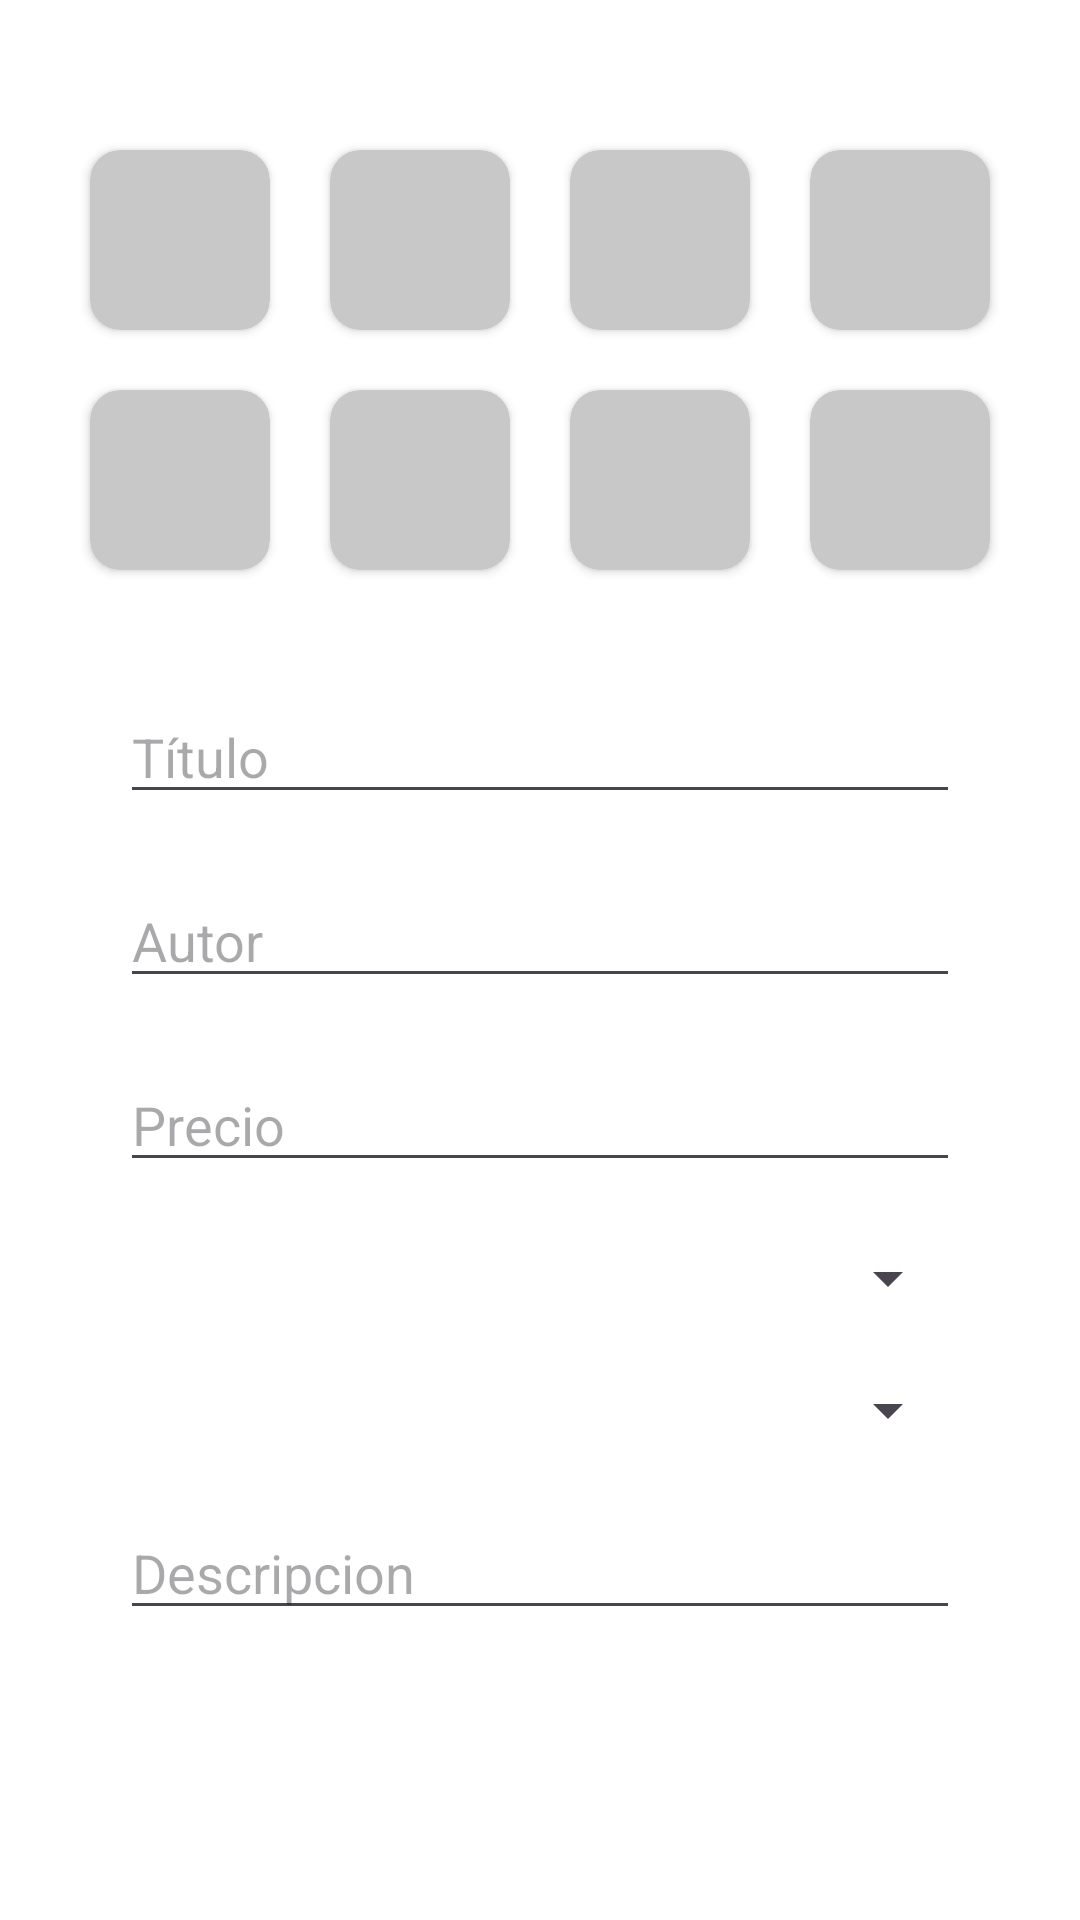

Here is an Android app screen rendered from its layout file. Give the layout XML and the strings, colors and styles it references.
<!-- AndroidManifest.xml: application theme Theme.Bookdom -->
<!-- res/layout/fragment_add_libro.xml -->
<?xml version="1.0" encoding="utf-8"?>
<androidx.constraintlayout.widget.ConstraintLayout xmlns:android="http://schemas.android.com/apk/res/android"
    xmlns:app="http://schemas.android.com/apk/res-auto"
    xmlns:tools="http://schemas.android.com/tools"
    style="@style/BACKGROUND"
    android:layout_width="match_parent"
    android:layout_height="match_parent">

    <ProgressBar
        android:id="@+id/progressBarAddLibro"
        style="?android:attr/progressBarStyle"
        android:layout_width="wrap_content"
        android:layout_height="wrap_content"
        android:visibility="gone"
        android:elevation="8dp"
        app:layout_constraintBottom_toBottomOf="parent"
        app:layout_constraintEnd_toEndOf="parent"
        app:layout_constraintStart_toStartOf="parent"
        app:layout_constraintTop_toTopOf="parent" />

    <LinearLayout
        android:id="@+id/linearLayout7"
        android:layout_width="0dp"
        android:layout_height="0dp"
        android:gravity="center_horizontal"
        android:orientation="vertical"
        app:layout_constraintBottom_toBottomOf="parent"
        app:layout_constraintEnd_toEndOf="parent"
        app:layout_constraintStart_toStartOf="parent"
        app:layout_constraintTop_toTopOf="parent">

        <TableLayout
            android:id="@+id/imgTableLayout"
            android:layout_width="wrap_content"
            android:layout_height="wrap_content"
            android:layout_marginTop="40sp">

            <TableRow
                android:layout_width="match_parent"
                android:layout_height="match_parent">

                <androidx.cardview.widget.CardView
                    android:layout_width="60sp"
                    android:layout_height="60sp"
                    android:layout_margin="10sp"
                    android:background="@color/gray_color"
                    app:cardBackgroundColor="@color/gray_color"
                    app:cardCornerRadius="10sp">

                    <ImageView
                        android:id="@+id/imgLibro1"
                        android:layout_width="match_parent"
                        android:layout_height="match_parent"
                        android:adjustViewBounds="true"
                        android:scaleType="centerCrop"
                        app:srcCompat="@drawable/camara" />
                </androidx.cardview.widget.CardView>

                <androidx.cardview.widget.CardView
                    android:layout_width="60sp"
                    android:layout_height="60sp"
                    android:layout_margin="10sp"
                    android:background="@color/gray_color"
                    app:cardBackgroundColor="@color/gray_color"
                    app:cardCornerRadius="10sp">

                    <ImageView
                        android:id="@+id/imgLibro2"
                        android:layout_width="match_parent"
                        android:layout_height="match_parent"
                        android:adjustViewBounds="true"
                        android:scaleType="centerCrop"
                        app:srcCompat="@drawable/camara" />
                </androidx.cardview.widget.CardView>

                <androidx.cardview.widget.CardView
                    android:layout_width="60sp"
                    android:layout_height="60sp"
                    android:layout_margin="10sp"
                    android:background="@color/gray_color"
                    app:cardBackgroundColor="@color/gray_color"
                    app:cardCornerRadius="10sp">

                    <ImageView
                        android:id="@+id/imgLibro3"
                        android:layout_width="match_parent"
                        android:layout_height="match_parent"
                        android:adjustViewBounds="true"
                        android:scaleType="centerCrop"
                        app:srcCompat="@drawable/camara" />
                </androidx.cardview.widget.CardView>

                <androidx.cardview.widget.CardView
                    android:layout_width="60sp"
                    android:layout_height="60sp"
                    android:layout_margin="10sp"
                    android:background="@color/gray_color"
                    app:cardBackgroundColor="@color/gray_color"
                    app:cardCornerRadius="10sp">

                    <ImageView
                        android:id="@+id/imgLibro4"
                        android:layout_width="match_parent"
                        android:layout_height="match_parent"
                        android:adjustViewBounds="true"
                        android:scaleType="centerCrop"
                        app:srcCompat="@drawable/camara" />
                </androidx.cardview.widget.CardView>
            </TableRow>

            <TableRow
                android:layout_width="match_parent"
                android:layout_height="match_parent">

                <androidx.cardview.widget.CardView
                    android:layout_width="60sp"
                    android:layout_height="60sp"
                    android:layout_margin="10sp"
                    app:cardBackgroundColor="@color/gray_color"
                    app:cardCornerRadius="10sp">

                    <ImageView
                        android:id="@+id/imgLibro5"
                        android:layout_width="match_parent"
                        android:layout_height="match_parent"
                        android:adjustViewBounds="true"
                        android:scaleType="centerCrop"
                        app:srcCompat="@drawable/camara" />
                </androidx.cardview.widget.CardView>

                <androidx.cardview.widget.CardView
                    android:layout_width="60sp"
                    android:layout_height="60sp"
                    android:layout_margin="10sp"
                    app:cardBackgroundColor="@color/gray_color"
                    app:cardCornerRadius="10sp">

                    <ImageView
                        android:id="@+id/imgLibro6"
                        android:layout_width="match_parent"
                        android:layout_height="match_parent"
                        android:adjustViewBounds="true"
                        android:scaleType="centerCrop"
                        app:srcCompat="@drawable/camara" />
                </androidx.cardview.widget.CardView>

                <androidx.cardview.widget.CardView
                    android:layout_width="60sp"
                    android:layout_height="60sp"
                    android:layout_margin="10sp"
                    app:cardBackgroundColor="@color/gray_color"
                    app:cardCornerRadius="10sp">

                    <ImageView
                        android:id="@+id/imgLibro7"
                        android:layout_width="match_parent"
                        android:layout_height="match_parent"
                        android:adjustViewBounds="true"
                        android:scaleType="centerCrop"
                        app:srcCompat="@drawable/camara" />
                </androidx.cardview.widget.CardView>

                <androidx.cardview.widget.CardView
                    android:layout_width="60sp"
                    android:layout_height="60sp"
                    android:layout_margin="10sp"
                    app:cardBackgroundColor="@color/gray_color"
                    app:cardCornerRadius="10sp">

                    <ImageView
                        android:id="@+id/imgLibro8"
                        android:layout_width="match_parent"
                        android:layout_height="match_parent"
                        android:adjustViewBounds="true"
                        android:scaleType="centerCrop"
                        app:srcCompat="@drawable/camara" />
                </androidx.cardview.widget.CardView>
            </TableRow>

        </TableLayout>

        <EditText
            android:id="@+id/editTitulo"
            android:layout_width="match_parent"
            android:layout_height="wrap_content"
            android:layout_marginLeft="40sp"
            android:layout_marginTop="30sp"
            android:layout_marginRight="40sp"
            android:ems="10"
            android:hint="@string/title"
            android:inputType="text" />

        <EditText
            android:id="@+id/editAutor"
            android:layout_width="match_parent"
            android:layout_height="wrap_content"
            android:layout_marginLeft="40sp"
            android:layout_marginTop="20sp"
            android:layout_marginRight="40sp"
            android:ems="10"
            android:hint="Autor"
            android:inputType="text" />

        <EditText
            android:id="@+id/editPrecio"
            android:layout_width="match_parent"
            android:layout_height="wrap_content"
            android:layout_marginLeft="40sp"
            android:layout_marginTop="20sp"
            android:layout_marginRight="40sp"
            android:ems="10"
            android:hint="@string/price"
            android:inputType="number|numberDecimal" />

        <Spinner
            android:id="@+id/spinnerGenero"
            android:layout_width="match_parent"
            android:layout_height="wrap_content"
            android:layout_marginLeft="40sp"
            android:layout_marginTop="20sp"
            android:layout_marginRight="40sp" />

        <Spinner
            android:id="@+id/spinnerEstado"
            android:layout_width="match_parent"
            android:layout_height="wrap_content"
            android:layout_marginLeft="40sp"
            android:layout_marginTop="20sp"
            android:layout_marginRight="40sp" />

        <EditText
            android:id="@+id/editDescripcion"
            android:layout_width="match_parent"
            android:layout_height="wrap_content"
            android:layout_marginLeft="40sp"
            android:layout_marginTop="20sp"
            android:layout_marginRight="40sp"
            android:ems="10"
            android:hint="@string/description" />

    </LinearLayout>

    <LinearLayout
        android:id="@+id/linearLayout4"
        android:layout_width="0dp"
        android:layout_height="wrap_content"
        android:background="#3EFFFFFF"
        android:orientation="horizontal"
        android:padding="10dp"
        app:layout_constraintBottom_toBottomOf="parent"
        app:layout_constraintEnd_toEndOf="parent"
        app:layout_constraintStart_toStartOf="parent">

        <Button
            android:id="@+id/btnComprar"
            style="@style/BOTON"
            android:layout_width="wrap_content"
            android:layout_height="wrap_content"
            android:layout_weight="1"
            android:text="@string/upload" />
    </LinearLayout>

</androidx.constraintlayout.widget.ConstraintLayout>
<!-- resources referenced by this layout -->
<resources>
  <color name="gray_color">#C8C8C8</color>
  <string name="description">Descripcion</string>
  <string name="price">Precio</string>
  <string name="title">Título</string>
  <string name="upload">Subir</string>
  <style name="BACKGROUND">
          <item name="android:background">@color/light_color</item>
      </style>
  <style name="BOTON" parent="Widget.AppCompat.Button">
          <item name="android:layout_width">wrap_content</item>
          <item name="android:height">60dp</item>
          <item name="android:background">@null</item>
          <item name="android:backgroundTint">@color/primary_color</item>
          <item name="android:textColor">@color/white</item>
          <item name="android:textSize">18sp</item>
          <item name="cornerRadius">10dp</item>
      </style>
  <style name="Theme.Bookdom" parent="Base.Theme.Bookdom" />
  <color name="light_color">#FFFFFF</color>
  <color name="primary_color">#3AA678</color>
  <color name="white">#FFFFFFFF</color>
  <style name="Base.Theme.Bookdom" parent="Theme.Material3.DayNight.NoActionBar">
          
          
      </style>
</resources>
